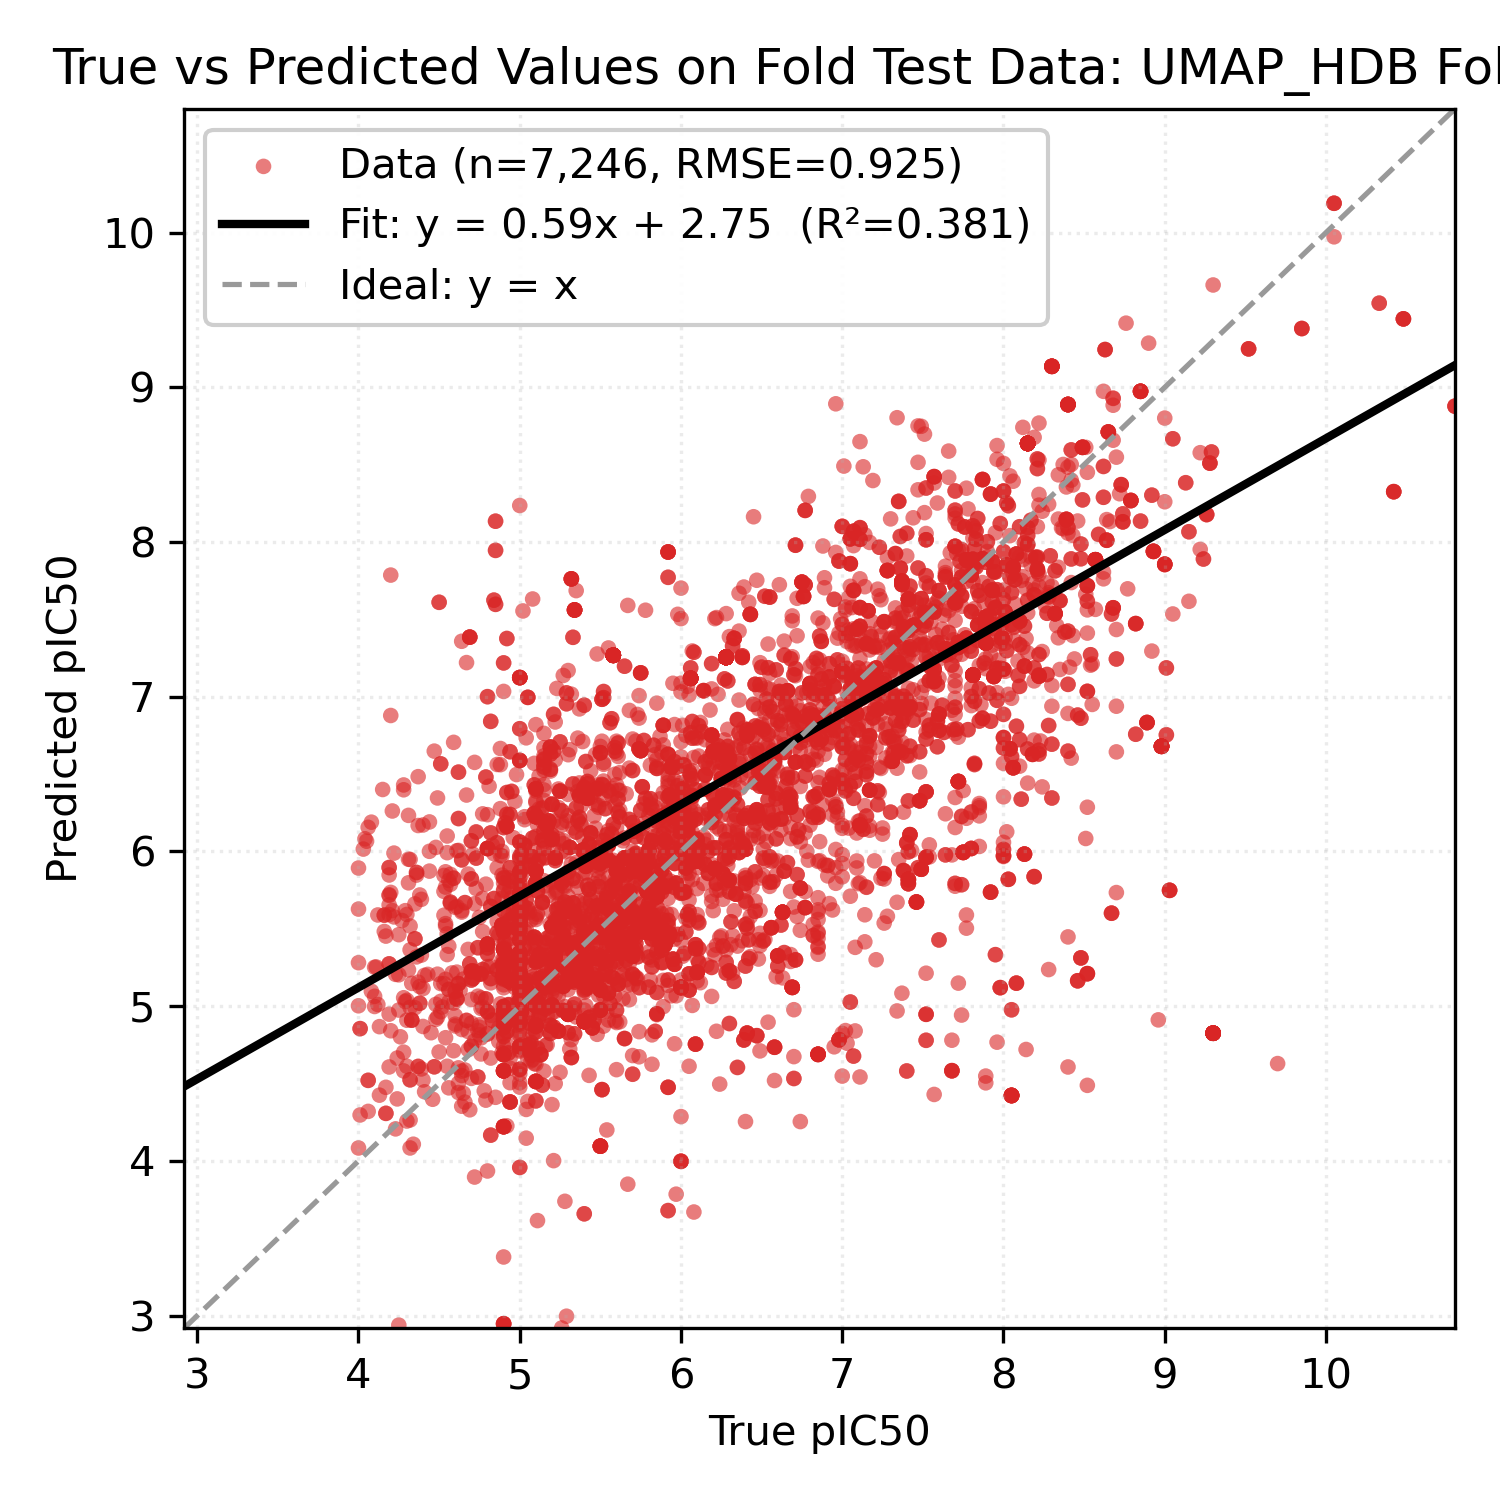

Source data for this figure (header and first rows):
Smiles, y_true, y_pred
CCN(CC)CCCC(C)Nc1ccnc2cc(Cl)ccc12, 6.28, 7.256
CCN(CC)CCCC(C)Nc1ccnc2cc(Cl)ccc12, 6.28, 7.255
CCN(CC)CCCC(C)Nc1ccnc2cc(Cl)ccc12, 6.28, 7.255
CC(CNc1ccnc2cc(Cl)ccc12)Nc1ccnc2cc(Cl)cc…, 8.46, 6.881
CCN(CC)CCCC(C)Nc1ccnc2cc(Cl)ccc12, 6.28, 7.256
CCN(CC)CCCC(C)Nc1ccnc2cc(Cl)ccc12, 6.28, 7.255
CCN(CC)CCCC(C)Nc1ccnc2cc(Cl)ccc12, 6.28, 7.257
CCN(CC)CCCC(C)Nc1ccnc2cc(Cl)ccc12, 6.28, 7.255
CCN(CC)CCCC(C)Nc1ccnc2cc(Cl)ccc12, 6.28, 7.255
CCN(CC)CCCC(C)Nc1ccnc2cc(Cl)ccc12, 6.28, 7.255
CCN(CC)CCCC(C)Nc1ccnc2cc(Cl)ccc12, 6.28, 7.254
CCN(CC)CCCC(C)Nc1ccnc2cc(Cl)ccc12, 6.28, 7.255
CCN(CC)CCCC(C)Nc1ccnc2cc(Cl)ccc12, 6.28, 7.255
CCN(CC)CCCC(C)Nc1ccnc2cc(Cl)ccc12, 6.28, 7.256
CCN(CC)CCCC(C)Nc1ccnc2cc(Cl)ccc12, 6.28, 7.255
CCN(CC)CCCC(C)Nc1ccnc2cc(Cl)ccc12, 6.28, 7.256
CCN(CC)CCCC(C)Nc1ccnc2cc(Cl)ccc12, 6.28, 7.255
CCN(CC)CCCCC(C)Nc1ccnc2cc(Cl)ccc12, 6.38, 7.265
CCN(CC)CCCC(C)Nc1ccnc2cc(Cl)ccc12, 6.28, 7.255
CCN(CC)CCCC(C)Nc1ccnc2cc(Cl)ccc12, 6.28, 7.256
CCN(CC)CCCC(C)Nc1ccnc2cc(Cl)ccc12, 6.28, 7.255
CCN(CC)CCCC(C)Nc1ccnc2cc(Cl)ccc12, 6.28, 7.255
CCN(CC)CCCC(C)Nc1ccnc2cc(Cl)ccc12, 6.28, 7.256
CCN(CC)CCCC(C)Nc1ccnc2cc(Cl)ccc12, 6.28, 7.255
CCN(CC)CCCC(C)Nc1ccnc2cc(Cl)ccc12, 6.28, 7.257
CCN(CC)CCCC(C)Nc1ccnc2cc(Cl)ccc12, 6.28, 7.255
CCN(CC)CCCC(C)Nc1ccnc2cc(Cl)ccc12, 6.28, 7.255
CCN(CC)CCCC(C)Nc1ccnc2cc(Cl)ccc12, 6.28, 7.255
CCN(CC)CCCC(C)Nc1ccnc2cc(Cl)ccc12, 6.28, 7.256
CCN(CC)CCCC(C)Nc1ccnc2cc(Cl)ccc12, 6.28, 7.255
CCN(CC)CCCC(C)Nc1ccnc2cc(Cl)ccc12, 6.28, 7.256
CCN(CC)CCCC(C)Nc1ccnc2cc(Cl)ccc12, 6.28, 7.256
CCN(CC)CCCC(C)Nc1ccnc2cc(Cl)ccc12, 6.28, 7.255
CCN(CC)CCCC(C)Nc1ccnc2cc(Cl)ccc12, 6.28, 7.256
CCN(CC)CCCC(C)Nc1ccnc2cc(Cl)ccc12, 6.28, 7.255
CCN(CC)CCCC(C)Nc1ccnc2cc(Cl)ccc12, 6.28, 7.255
CCN(CC)CCCC(C)Nc1ccnc2cc(Cl)ccc12, 6.28, 7.255
CCN(CC)CCCC(C)Nc1ccnc2cc(Cl)ccc12, 6.28, 7.256
CCC(CC)CCCC(C)Nc1ccnc2cc(Cl)ccc12, 6.7, 7.142
CCN(CC)CCCC(C)Nc1ccnc2cc(Cl)ccc12, 6.28, 7.256
CCN(CC)CCCC(C)Nc1ccnc2cc(Cl)ccc12, 6.28, 7.257
CCN(CC)CCCC(C)Nc1ccnc2cc(Cl)ccc12, 6.28, 7.256
CCN(CC)CCCC(C)Nc1ccnc2cc(Cl)ccc12, 6.28, 7.256
CCN(CC)CCCC(C)Nc1ccnc2cc(Cl)ccc12, 6.28, 7.255
CCN(CC)CCCC(C)Nc1ccnc2cc(Cl)ccc12, 6.28, 7.255
CCN(CC)CCCC(C)Nc1ccnc2cc(Cl)ccc12, 6.28, 7.255
CCN(CC)CCCC(C)Nc1ccnc2cc(Cl)ccc12, 6.28, 7.255
CCN(CC)CCCC(C)Nc1ccnc2cc(Cl)ccc12, 6.28, 7.256
CCN(CC)CCCC(C)Nc1ccnc2cc(Cl)ccc12, 6.28, 7.255
CCN(CC)CCCC(C)Nc1ccnc2cc(Cl)ccc12, 6.28, 7.256
CCN(CC)CCCC(C)Nc1ccnc2cc(Cl)ccc12, 6.28, 7.255
CCN(CC)CCCC(C)NC1CC=Nc2cc(Cl)ccc21, 4.66, 5.67
CCN(CC)CCCC(C)Nc1ccnc2cc(Cl)ccc12, 6.28, 7.255
CCN(CC)CCCC(C)Nc1ccnc2cc(Cl)ccc12, 6.28, 7.256
CCN(CC)CCCC(C)Nc1ccnc2cc(Cl)ccc12, 6.28, 7.255
CCN(CC)CCCC(C)Nc1ccnc2cc(Cl)ccc12, 6.28, 7.257
CCN(CC)CCCC(C)Nc1ccnc2cc(Cl)ccc12, 6.28, 7.255
CCN(CC)CCCC(C)Nc1ccnc2cc(Cl)ccc12, 6.28, 7.255
CCOc1c(NCCN(CC)CCCC(C)Nc2ccnc3cc(Cl)ccc2…, 5.98, 6.076
CCN(CCCC(C)Nc1ccnc2cc(Cl)ccc12)CCNc1c(NC…, 7.09, 6.968
... 7,186 more rows
